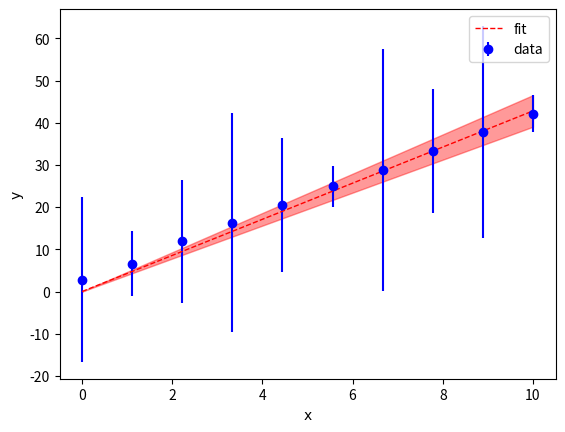

Reproduce this figure in Python.
import numpy as np
import matplotlib.pyplot as plt 

import numpy as np
import matplotlib.pyplot as plt 


class pfit():
  def __init__(self,x,y,dy=None,ndeg=1,kconst=None):
    self.x = np.array(x)
    self.y = np.array(y)
    self.dy = np.array(dy)
    self.ndeg = int(ndeg)
    self.nconst = 0
    if kconst!=None:
      self.nconst = int(len(kconst)) 
    self.kconst = kconst
    self.cov        = None
    self.k          = None
    self.dof        = None
    self.chi2       = None
    self.dk         = None

  def fit(self):
    if self.dy.any():
      dy = self.dy
    else :
      dy = np.ones(len(y))
    yr = y/dy
    a = np.zeros(shape=(len(x),len(range(1,self.ndeg+1-self.nconst+1))))
    for n in range(1,self.ndeg+1-self.nconst+1):
      a[:,n-1] = (x**(self.ndeg-n+1))/dy
    a = np.dot(np.linalg.inv(np.dot(a.T,a)),a.T)
    self.k = np.dot(a,yr)
    self.cov = np.dot(a,a.T)
    self.dk = np.sqrt(np.diag(self.cov))
    fitr=0
    for n in range(1,self.ndeg+1-self.nconst+1):
      fitr+=((self.k[n-1])*x**(self.ndeg+1-n))/dy
    self.dof = (len(y)-self.ndeg-1+self.nconst)
    self.chi2 = np.sum((fitr-yr)**2)/self.dof
    if self.kconst!=None:
      self.k  = np.append(self.k,self.kconst)
      self.dk = np.append(self.dk,[0]*len(self.kconst))

  def stats(self):
    return self.k, self.dk, self.cov, self.chi2, self.dof

  def log(self,n=20):
    string = ' Fit Log '
    print('='*n + string + '='*n)
    print(' k       = {}'.format(self.k))
    print('dk       = {}'.format(self.dk))
    print('chi2/dof = {}'.format(self.chi2))
    print('dof      = {}'.format(self.dof))
    print('cov      = ')
    print('{}'.format(self.cov))
    print('='*n + '='*len(string) + '='*n)

  def plot(self,savefile=None,xlabel=None,ylabel=None):
    if self.dy.any():
      plt.errorbar(x=self.x,y=self.y,yerr=self.dy,fmt='bo')
    else :
      plt.errorbar(x=self.x,y=self.y,fmt='bo')

    px = np.linspace(min(self.x),max(self.x))
    a = np.zeros((len(px),len(range(1,self.ndeg+1-self.nconst+1))))
    err = np.zeros(len(px))
    for n in range(1,self.ndeg+1-self.nconst+1):
      a[:,n-1] = (px**(self.ndeg-n+1))
    for i in range(len(px)):
      err[i]=np.sqrt(np.dot(a[i,:],np.dot(self.cov,a[i,:].T)))
    
    f = np.zeros((len(px)))
    for ix in range(len(px)):
      for n in range(1,self.ndeg+1-self.nconst+1):
        f[ix]+=(self.k[n-1])*px[ix]**(self.ndeg+1-n)
    plt.plot(px,f,'r--',linewidth=1)
    plt.legend(['fit','data'],loc='best')
    
    plt.fill_between(px,f-err,f+err,alpha=0.4,color='r')
    if xlabel!=None:
      plt.xlabel(xlabel,fontdict={'fontname':'Helvetica'})
    if ylabel!=None:
      plt.ylabel(ylabel,fontdict={'fontname':'Helvetica'})
    if savefile!=None:
      plt.savefig(fname=savefile)

if __name__=='__main__':

    x = np.linspace(0,10,num=10)
    y = 4*x+ 2 + np.random.rand(len(x))
    dy = 30*np.random.rand(len(x))

    ff = pfit(x=x,y=y,dy=dy,ndeg=1,kconst=[2])
    ff.fit()
    ff.plot(xlabel='x',ylabel='y',savefile='test.eps')
    ff.log()